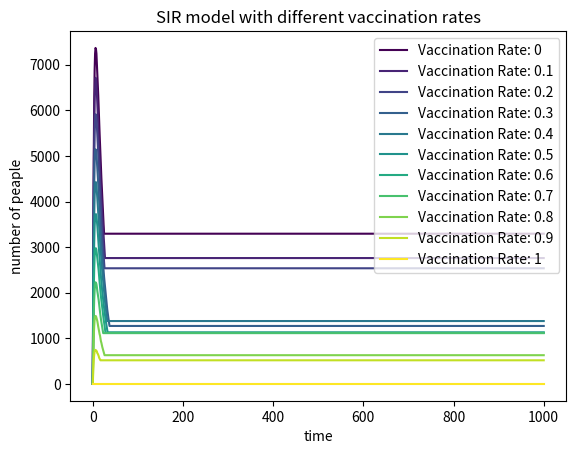

Recreate this plot in Python.
# import
# point and define the variables
# vaccination loop:
#     time loop
#     draw

import numpy as np
import matplotlib.pyplot as plt
from matplotlib import cm
N=10000#population
sus=[N]
inf=[0]
rec=[0]
vac=[0,0.1,0.2,0.3,0.4,0.5,0.6,0.7,0.8,0.9,1]
b=0.3#storage beta
r=0.05#storage gamma
#into time loop: random the people to get infected(n) and to get recovered(m)
x=1000
colors=cm.viridis(np.linspace(0,10,100))#define the colors
for j in range(len(vac)):
    for i in range(x):
        if int(sus[-1]-N*vac[j])<=0:
            inf.append(inf[-1])
        else:
            n_pre=np.random.choice(range(2),int(sus[-1]-N*vac[j]),p=[1-b,b])#individuals get infected
            n=sum(n_pre)#sum of the infected 
            m_pre=np.random.choice(range(2),inf[-1],p=[1-r,r])#individuals get recovered
            m=sum(m_pre)#sum of the recovered
            sus.append(sus[-1]-n)
            inf.append(inf[-1]+n-m)
            rec.append(rec[-1]+m)
        #b=b*inf[-1]/N#calculate the actual infected rate to replace beta：but I think it doesn't fit because the first step would change and destroy it all!!!
    #draw
    time=[p for p in range(x+1)]#add the initial "1"
    plt.plot(time,inf,color=colors[j],label=f"Vaccination Rate: {vac[j]}")#important and remember!!!!!
    plt.title("SIR model with different vaccination rates")        
    plt.xlabel("time")
    plt.ylabel("number of peaple")
    plt.legend()
    sus=[N]#initialize!!!!!!!!!!!!!
    inf=[0]
    rec=[0]
plt.show()
